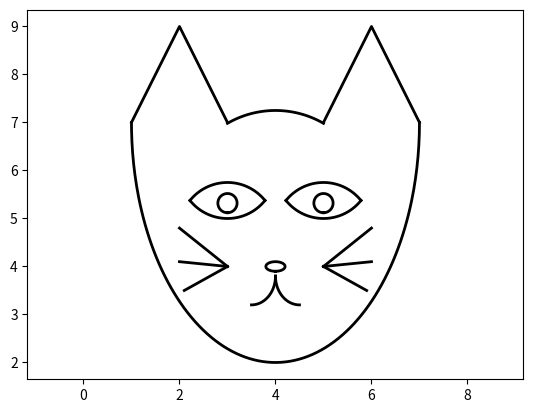

Write the Python code that produced this figure.
import matplotlib.pyplot as plt
import numpy as np

fig, ax = plt.subplots()
x = [1, 2, 3]
y = [7, 9, 7]
ax.plot(x, y, '-', lw=2, color = 'k')

t = np.linspace(np.pi/2+np.pi/6, np.pi/2-np.pi/6, 100)
x = 4 + 2 * np.cos(t)
y = 5.25 + 2 * np.sin(t)
ax.plot(x, y, '-', lw=2, color = 'k')

x = [5, 6, 7]
y = [7, 9, 7]
ax.plot(x, y, '-', lw=2, color = 'k')

t =  np.linspace(np.pi * 2, np.pi, 200)
x = 4 + 3 * np.cos(t)
y = 7 + 5 * np.sin(t)
ax.plot(x, y, '-', lw=2, color = 'k')

t = np.linspace(np.pi/2-np.pi/3.5,np.pi/2+np.pi/3.5, 100 )
x = 3 + 1*np.cos(t)
y = 4.75 + 1*np.sin(t)
ax.plot(x, y, '-', lw=2, color='k')

t = np.linspace(-np.pi/2+np.pi/3.5,-np.pi/2-np.pi/3.5, 100 )
x = 3 + 1*np.cos(t)
y = 6 + 1*np.sin(t)
ax.plot(x, y, '-', lw=2, color='k')

t = np.linspace(np.pi/2-np.pi/3.5,np.pi/2+np.pi/3.5, 100 )
x = 5 + 1*np.cos(t)
y = 4.75 + 1*np.sin(t)
ax.plot(x, y, '-', lw=2, color='k')

t = np.linspace(-np.pi/2+np.pi/3.5,-np.pi/2-np.pi/3.5, 100 )
x = 5 + 1*np.cos(t)
y = 6 + 1*np.sin(t)
ax.plot(x, y, '-', lw=2, color='k')

t = np.linspace(-np.pi/2,3*np.pi/2, 100 )
x = 5 + 0.2*np.cos(t)
y = 5.32 + 0.2*np.sin(t)
ax.plot(x, y, '-', lw=2, color='k')

t = np.linspace(-np.pi/2,3*np.pi/2, 100 )
x = 3 + 0.2*np.cos(t)
y = 5.32 + 0.2*np.sin(t)
ax.plot(x, y, '-', lw=2, color='k')

t = np.linspace(np.pi, 3*np.pi/2, 100 )
x = 4.5 + 0.5*np.cos(t)
y = 3.8 + 0.6*np.sin(t)
ax.plot(x, y, '-', lw=2, color='k')

t = np.linspace(3/2*np.pi, 2*np.pi, 100 )
x = 3.5 + 0.5*np.cos(t)
y = 3.8 + 0.6*np.sin(t)
ax.plot(x, y, '-', lw=2, color='k')

t = np.linspace(-np.pi/2,3*np.pi/2, 100 )
x = 4 + 0.2*np.cos(t)
y = 4 + 0.1*np.sin(t)
ax.plot(x, y, '-', lw=2, color='k')

x = [5, 6]
y = [4, 4.8]
ax.plot(x, y, '-', lw=2, color = 'k')

x = [5, 6]
y = [4, 4.1]
ax.plot(x, y, '-', lw=2, color = 'k')

x = [5, 5.9]
y = [4, 3.5]
ax.plot(x, y, '-', lw=2, color = 'k')

x = [3, 2]
y = [4, 4.8]
ax.plot(x, y, '-', lw=2, color = 'k')

x = [3, 2]
y = [4, 4.1]
ax.plot(x, y, '-', lw=2, color = 'k')

x = [3, 2.1]
y = [4, 3.5]
ax.plot(x, y, '-', lw=2, color = 'k')

plt.axis('equal')
plt.savefig('cat.png')